Run: headless pygame with SDL's dummy video driver; simulated clock (each Clock.tick advances the game by its frame time, no real sleeping); random seed 0; keys injected as events and as key.get_pressed() state; no mouse input.
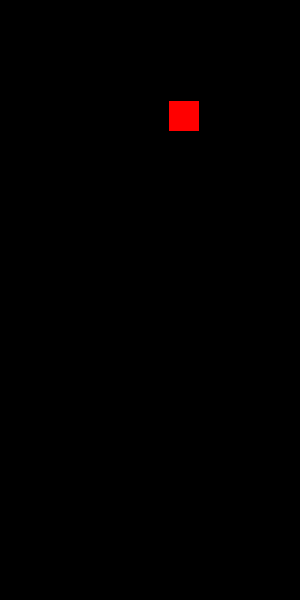
Frame 1 of 4 · flips 1–60 · no input
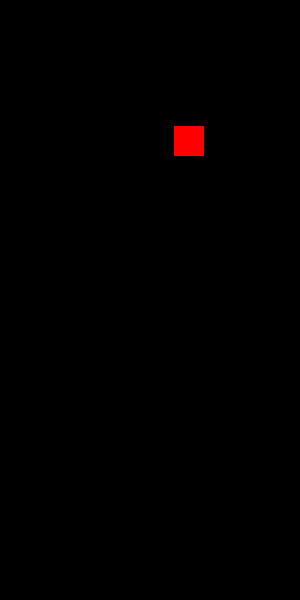
Frame 2 of 4 · flips 61–180 · tapped SPACE, RETURN · held RIGHT (→), D
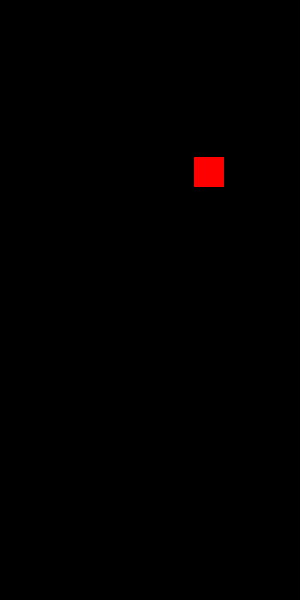
Frame 3 of 4 · flips 181–300 · held DOWN (↓), S
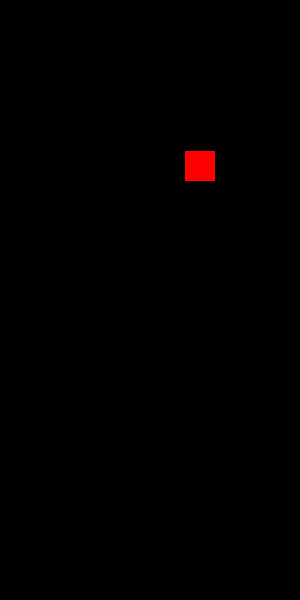
Frame 4 of 4 · flips 301–420 · held LEFT (←), A, UP (↑), W

The pygame program that drew these frames:

#! /usr/bin/env python

# pytetris
# author	Steven Hood

# Python 2.7.3
# Pygame 1.9.1 (release)

import pygame, random, sys
from pygame.sprite import Sprite

pygame.init()
random.seed()

SQUARE_DIMENSIONS = SQUARE_WIDTH, SQUARE_HEIGHT = 30, 30
WINDOW_DIMENSIONS = WINDOW_WIDTH, WINDOW_HEIGHT = SQUARE_WIDTH * 10, SQUARE_HEIGHT * 20


class Square(Sprite):
	""" Represents an individual square in a tetromino. """
	def __init__(self, color, position):
		Sprite.__init__(self)
		# create surface
		self.image = pygame.Surface(SQUARE_DIMENSIONS)
		self.image.fill(pygame.Color(color))
		# get sprite bounding box, set initial position
		self.rect = self.image.get_rect()
		self.rect.center = position

	def update(self):
		x = random.randint(-3, 3)
		y = random.randint(-3, 3)
		self.rect.move_ip(x, y)


def main():
	screen = pygame.display.set_mode(WINDOW_DIMENSIONS)
	background = pygame.Surface(WINDOW_DIMENSIONS)
	background.fill(pygame.Color("black"))
	screen.blit(background, (0, 0))
	pygame.display.set_caption("pytetris")
	clock = pygame.time.Clock()

	def end(): sys.exit(0)
	key_map = {
		pygame.K_ESCAPE: end
	}

	square = Square("red", (160, 120))
	# list of sprites to render
	sprites = pygame.sprite.RenderClear([square])
	running = True

	while running:
		clock.tick(30)
		pygame.display.set_caption("pytetris :: {0:.2f} fps".format(clock.get_fps()))

		# animate and draw sprites, display screen
		sprites.update()
		sprites.draw(screen)
		pygame.display.flip()

		# draw background over old sprites
		sprites.clear(screen, background)

		for event in pygame.event.get():
			if event.type == pygame.QUIT:
				running = False
			elif event.type == pygame.KEYDOWN and event.key in key_map:
				key_map[event.key]()


if __name__ == "__main__":
	main()
